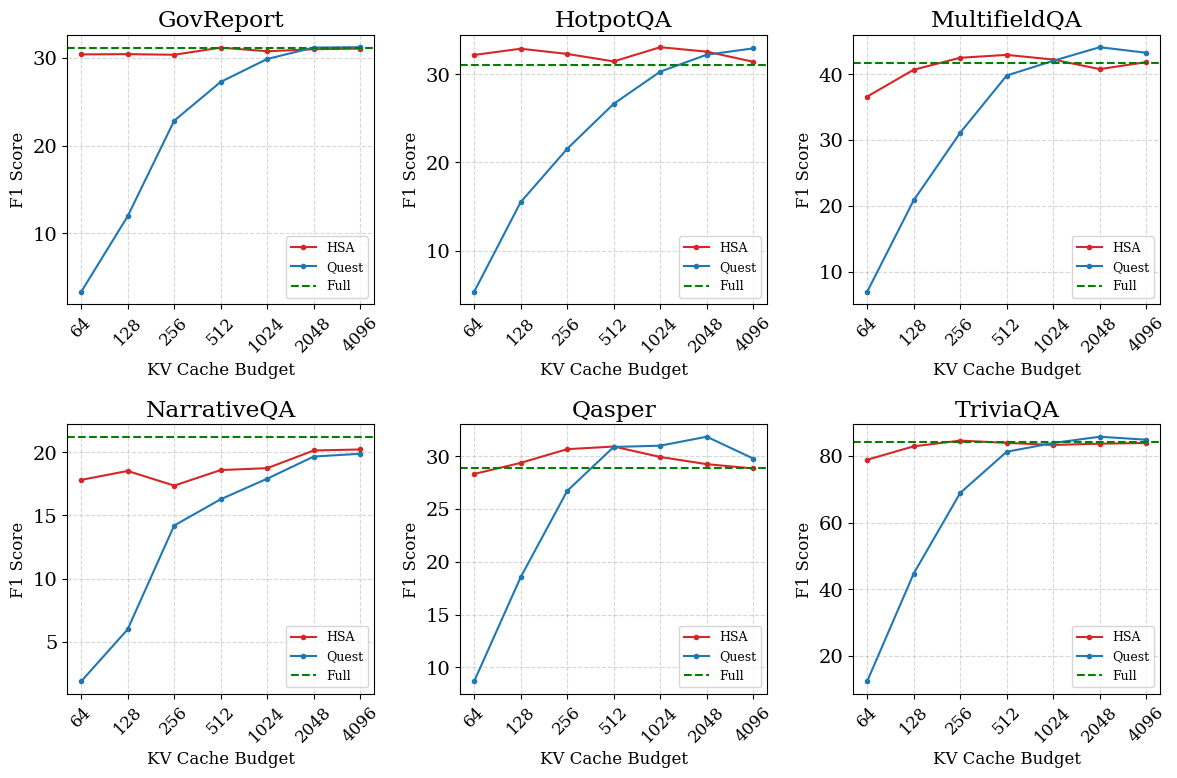

The matplotlib source for this figure: (Note: this script raises an exception after producing the figure.)
import matplotlib.pyplot as plt

# Matplotlib 全局风格设置（适合论文）
plt.rcParams.update({
    "font.size": 14,
    "font.family": "serif",   # 论文常用字体
    "axes.spines.top": False,
    "axes.spines.right": False,
    "figure.dpi": 300
})

# 模拟数据
x = [64, 128, 256, 512, 1024, 2048, 4096]
methods = ["HSA", "Quest"]
datasets = ["Qasper", "HotpotQA", "GovReport", "TriviaQA", "NarrativeQA", "MultifieldQA"]

data = {
    "GovReport": {
        "HSA": [30.41, 30.44, 30.37, 31.18, 30.77, 31, 31.07],
        "Quest": [3.3, 11.93, 22.84, 27.27, 29.89, 31.19, 31.23],
    },
    "HotpotQA": {
        "HSA": [32.18, 32.89, 32.3, 31.45, 33.06, 32.56, 31.41],
        "Quest": [5.31, 15.49, 21.54, 26.64, 30.29, 32.21, 32.93],
    },
    "MultifieldQA": {
        "HSA": [36.6, 40.67, 42.49, 42.93, 42.22, 40.77, 41.83],
        "Quest": [6.99, 20.87, 31.12, 39.8, 42.03, 44.09, 43.25],
    },
    "NarrativeQA": {
        "HSA": [17.81, 18.52, 17.36, 18.59, 18.74, 20.14, 20.22],
        "Quest": [1.86, 5.98, 14.2, 16.28, 17.91, 19.66, 19.88],
    },
    "Qasper": {
        "HSA": [28.33, 29.38, 30.68, 30.93, 29.94, 29.26, 28.85],
        "Quest": [8.67, 18.54, 26.72, 30.89, 31.01, 31.86, 29.79],
    },
    "TriviaQA": {
        "HSA": [78.91, 82.95, 84.67, 83.99, 83.36, 83.75, 83.95],
        "Quest": [12.29, 44.68, 68.92, 81.32, 83.95, 85.84, 84.94],
    },
}


# Full baseline
full_line = {
    "Qasper": 28.89, "HotpotQA": 31.07, "GovReport": 31.12,
    "TriviaQA": 84.25, "NarrativeQA": 21.23, "MultifieldQA": 41.64
}

# 颜色和样式
colors = {
    "HSA": "#d62728",
    "Quest": "#1f77b4",
}

# 画 2x3 子图
fig, axes = plt.subplots(2, 3, figsize=(12, 8), sharex=False, sharey=False)
axes = axes.flatten()

for i, (dataset, results) in enumerate(data.items()):
    ax = axes[i]

    for method, values in results.items():
        ax.plot(x[:len(values)], values, marker=".", label=method, color=colors[method])

    # baseline
    ax.axhline(full_line[dataset], ls="--", color="green", label="Full")

    # 设置标题
    ax.set_title(dataset)
    ax.set_ylabel("F1 Score", fontsize=12)
    ax.set_xlabel("KV Cache Budget", fontsize=12)

    # 只显示逆时针旋转 45° 的 X 轴刻度
    ax.set_xscale("log", base=2)
    ax.set_xticks(x[:len(values)])
    ax.set_xticklabels(x[:len(values)], rotation=45, ha="center", fontsize=12)

    # 右边框和上边框保留实线
    for spine in ax.spines.values():
        spine.set_visible(True)

    # 网格
    ax.grid(True, linestyle="--", alpha=0.5)

    # 每个子图单独 legend
    ax.legend(fontsize=9, loc="best", frameon=True)

# # 图例只放一个
# handles, labels = axes[0].get_legend_handles_labels()
# fig.legend(handles, labels, loc="lower center", ncol=2, frameon=False)

plt.tight_layout(rect=[0, 0, 1, 1])  # 给 legend 腾空间
plt.savefig("/data0/ysy/HSA/results/longbench.png")
plt.savefig("/data0/ysy/HSA/results/longbench.pdf")
